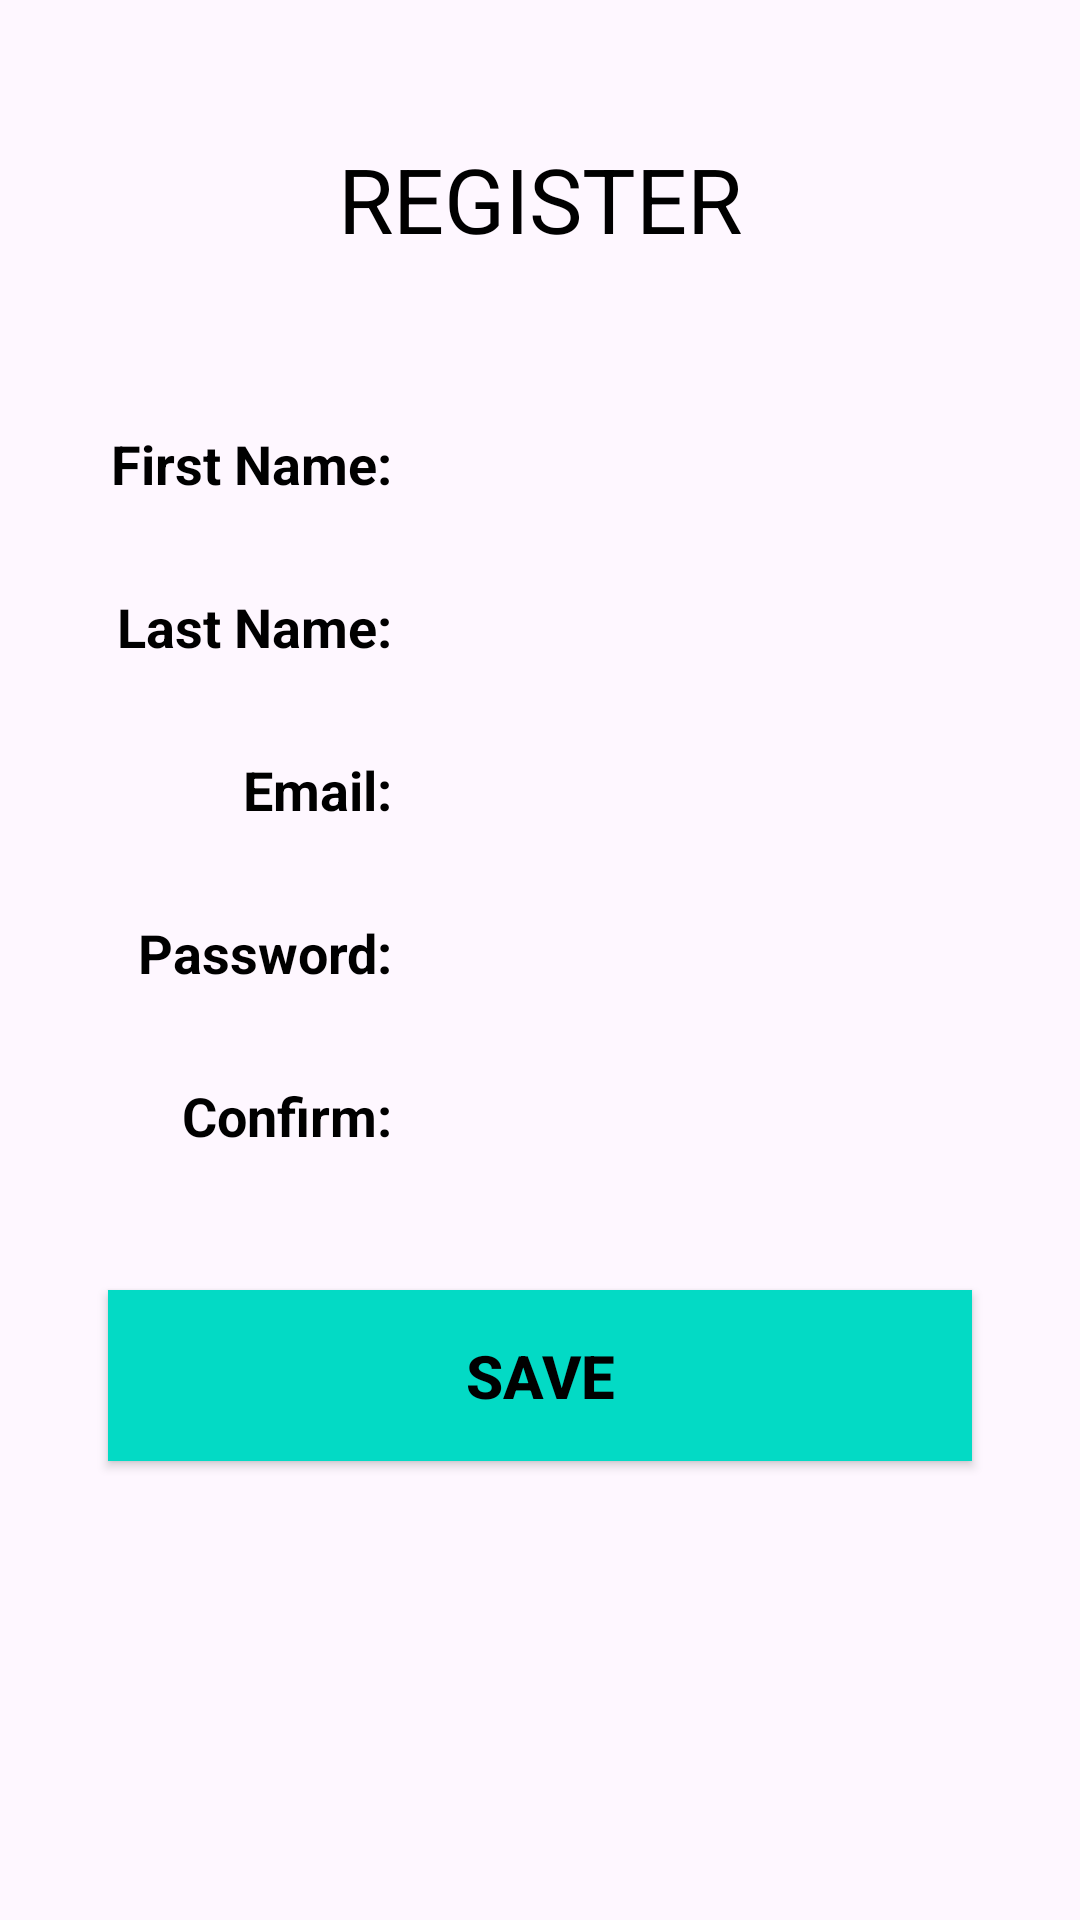

Layout XML and referenced resources for this Android screen:
<!-- AndroidManifest.xml: application theme Theme.StudentScoreManagement.NoActionBar -->
<!-- res/layout/activity_register.xml -->
<RelativeLayout xmlns:android="http://schemas.android.com/apk/res/android"
                xmlns:tools="http://schemas.android.com/tools"
                android:layout_width="match_parent"
                android:layout_height="match_parent"
                android:background="@drawable/bg3"
                android:padding="16dp"
                tools:context="com.em.edumanager.RegisterActivity">

    <TextView
            android:id="@+id/textView1"
            android:layout_width="wrap_content"
            android:layout_height="wrap_content"
            android:layout_alignParentTop="true"
            android:layout_centerHorizontal="true"
            android:layout_marginTop="30dp"
            android:text="@string/str_title_register"
            android:textSize="30sp"
            android:textColor="#000000" />

    <LinearLayout
            android:id="@+id/linearLayoutContainer"
            android:layout_width="match_parent"
            android:layout_height="wrap_content"
            android:layout_below="@+id/textView1"
            android:layout_centerHorizontal="true"
            android:layout_marginTop="20dp"
            android:orientation="vertical"
            android:padding="16dp">

        <LinearLayout
                android:id="@+id/linearLayout1"
                android:layout_width="match_parent"
                android:layout_height="wrap_content"
                android:orientation="horizontal"
                android:layout_marginTop="10dp">

            <TextView
                    android:id="@+id/firstname"
                    android:layout_width="0dp"
                    android:layout_height="wrap_content"
                    android:layout_weight="1"
                    android:text="@string/first_name"
                    android:gravity="right"
                    android:textStyle="bold"
                    android:textSize="18sp"
                    android:textColor="#000000" />

            <EditText
                    android:id="@+id/firstnameText"
                    android:layout_width="0dp"
                    android:layout_height="wrap_content"
                    android:layout_weight="2"
                    android:padding="10dp"
                    android:background="@drawable/edittext_background"
                    android:textColorHint="#888888"
                    android:textColor="#000000" />
        </LinearLayout>

        <LinearLayout
                android:id="@+id/linearLayout2"
                android:layout_width="match_parent"
                android:layout_height="wrap_content"
                android:orientation="horizontal"
                android:layout_marginTop="10dp">

            <TextView
                    android:id="@+id/lastname"
                    android:layout_width="0dp"
                    android:layout_height="wrap_content"
                    android:layout_weight="1"
                    android:text="@string/last_name"
                    android:gravity="right"
                    android:textStyle="bold"
                    android:textSize="18sp"
                    android:textColor="#000000" />

            <EditText
                    android:id="@+id/lastnameText"
                    android:layout_width="0dp"
                    android:layout_height="wrap_content"
                    android:layout_weight="2"
                    android:padding="10dp"
                    android:background="@drawable/edittext_background"
                    android:textColorHint="#888888"
                    android:textColor="#000000" />
        </LinearLayout>

        <LinearLayout
                android:id="@+id/linearLayout3"
                android:layout_width="match_parent"
                android:layout_height="wrap_content"
                android:orientation="horizontal"
                android:layout_marginTop="10dp">

            <TextView
                    android:id="@+id/email"
                    android:layout_width="0dp"
                    android:layout_height="wrap_content"
                    android:layout_weight="1"
                    android:text="@string/email"
                    android:gravity="right"
                    android:textStyle="bold"
                    android:textSize="18sp"
                    android:textColor="#000000" />

            <EditText
                    android:id="@+id/emailText"
                    android:layout_width="0dp"
                    android:layout_height="wrap_content"
                    android:layout_weight="2"
                    android:padding="10dp"
                    android:background="@drawable/edittext_background"
                    android:textColorHint="#888888"
                    android:textColor="#000000" />
        </LinearLayout>

        <LinearLayout
                android:id="@+id/linearLayout4"
                android:layout_width="match_parent"
                android:layout_height="wrap_content"
                android:orientation="horizontal"
                android:layout_marginTop="10dp">

            <TextView
                    android:id="@+id/password"
                    android:layout_width="0dp"
                    android:layout_height="wrap_content"
                    android:layout_weight="1"
                    android:text="@string/password"
                    android:gravity="right"
                    android:textStyle="bold"
                    android:textSize="18sp"
                    android:textColor="#000000" />

            <EditText
                    android:id="@+id/passwordText"
                    android:layout_width="0dp"
                    android:layout_height="wrap_content"
                    android:layout_weight="2"
                    android:padding="10dp"
                    android:background="@drawable/edittext_background"
                    android:textColorHint="#888888"
                    android:textColor="#000000"
                    android:inputType="textPassword" />
        </LinearLayout>

        <LinearLayout
                android:id="@+id/linearLayout5"
                android:layout_width="match_parent"
                android:layout_height="wrap_content"
                android:orientation="horizontal"
                android:layout_marginTop="10dp">

            <TextView
                    android:id="@+id/rePassword"
                    android:layout_width="0dp"
                    android:layout_height="wrap_content"
                    android:layout_weight="1"
                    android:text="@string/confirm_password"
                    android:gravity="right"
                    android:textStyle="bold"
                    android:textSize="18sp"
                    android:textColor="#000000" />

            <EditText
                    android:id="@+id/rePasswordText"
                    android:layout_width="0dp"
                    android:layout_height="wrap_content"
                    android:layout_weight="2"
                    android:padding="10dp"
                    android:background="@drawable/edittext_background"
                    android:textColorHint="#888888"
                    android:textColor="#000000"
                    android:inputType="textPassword" />
        </LinearLayout>
    </LinearLayout>

    <Button
            android:id="@+id/registerSave"
            android:layout_width="match_parent"
            android:layout_height="wrap_content"
            android:layout_below="@+id/linearLayoutContainer"
            android:layout_centerHorizontal="true"
            android:layout_marginTop="20dp"
            android:layout_marginLeft="20dp"
            android:layout_marginRight="20dp"
            android:text="@string/str_save"
            android:textSize="20sp"
            android:background="#03DAC5"
            android:textColor="@color/black"
            android:padding="15dp"
            android:textStyle="bold" />
</RelativeLayout>
<!-- resources referenced by this layout -->
<resources>
  <color name="black">#FF000000</color>
  <string name="confirm_password">Confirm:</string>
  <string name="email">Email:</string>
  <string name="first_name">First Name:</string>
  <string name="last_name">Last Name:</string>
  <string name="password">Password:</string>
  <string name="str_save">SAVE</string>
  <string name="str_title_register">REGISTER</string>
  <style name="Theme.StudentScoreManagement.NoActionBar">
          <item name="windowActionBar">false</item>
          <item name="windowNoTitle">true</item>
      </style>
</resources>
